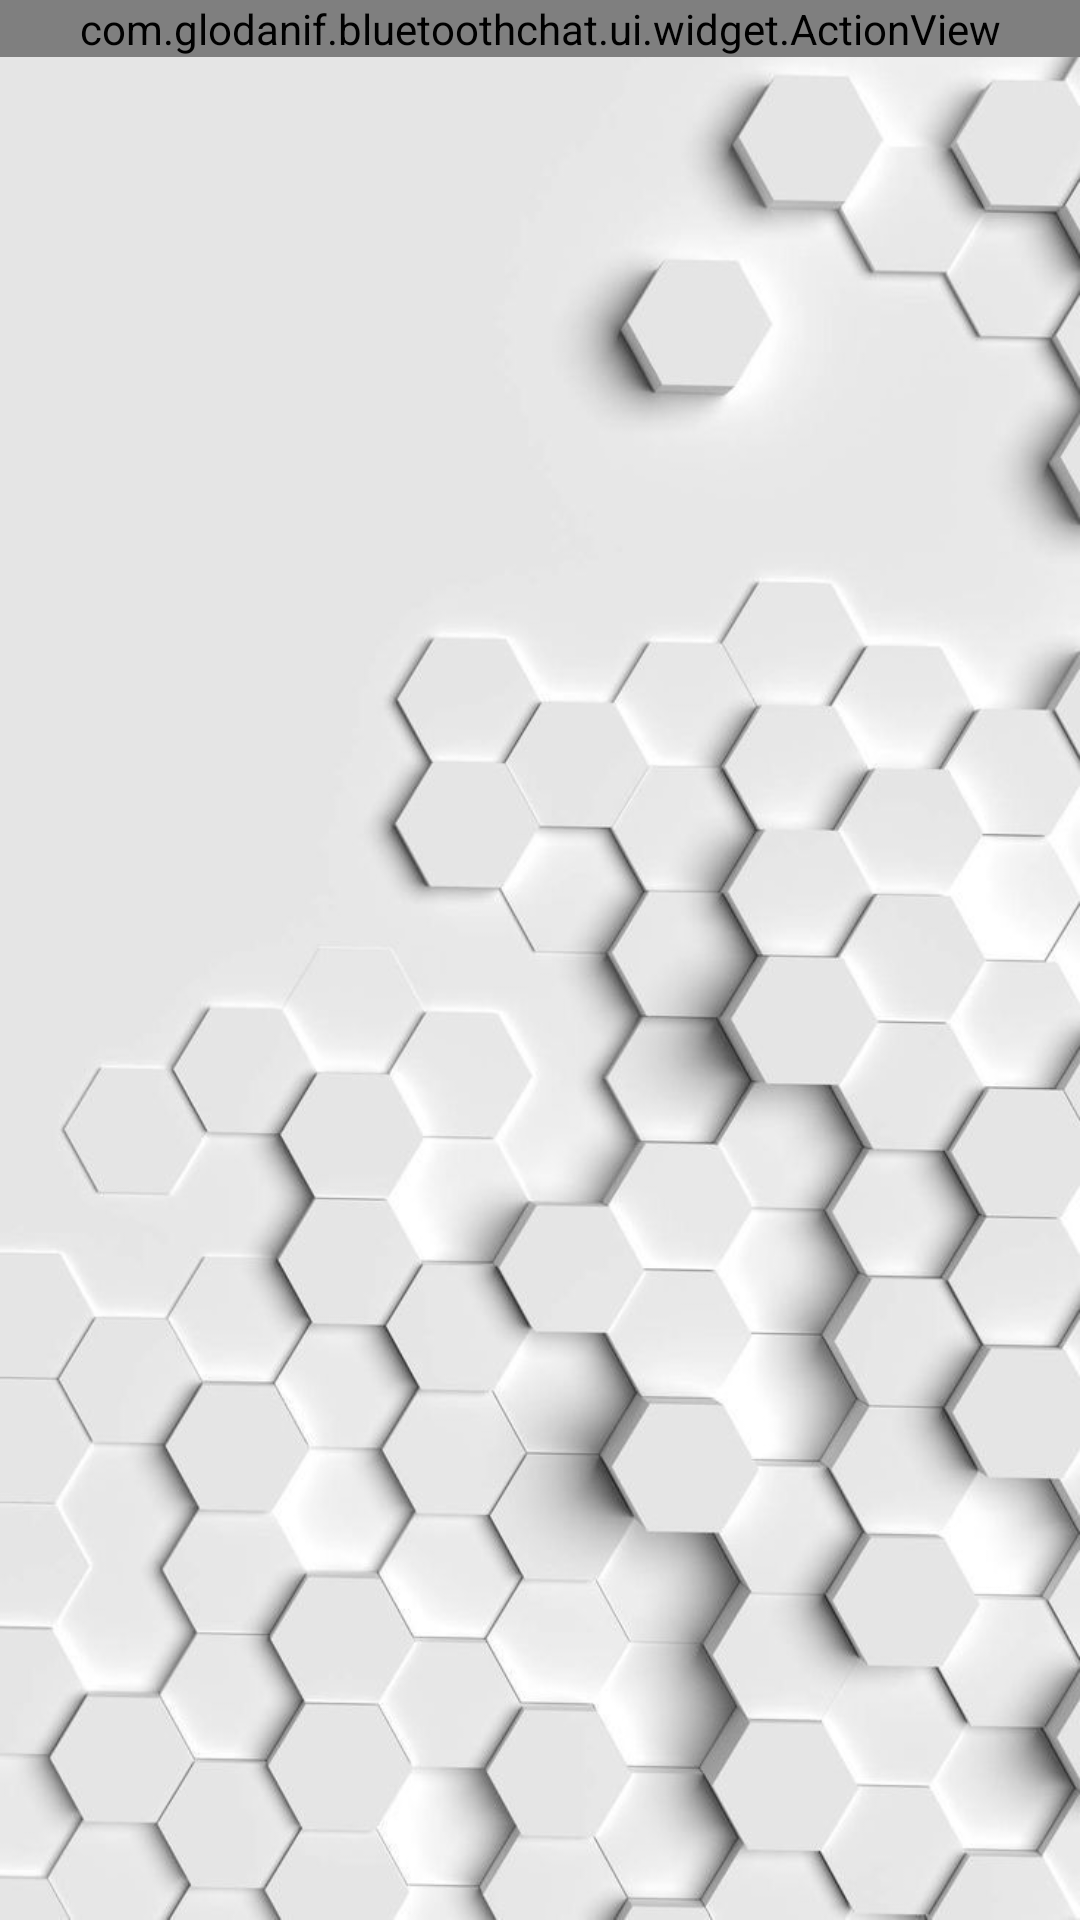

Android layout source for this screen:
<!-- AndroidManifest.xml: application theme AppTheme -->
<!-- res/layout/content_main.xml -->
<?xml version="1.0" encoding="utf-8"?>
<LinearLayout android:orientation="vertical" android:background="@drawable/main_background" android:layout_width="fill_parent" android:layout_height="fill_parent" app:layout_behavior="@string/appbar_scrolling_view_behavior"
  xmlns:android="http://schemas.android.com/apk/res/android" xmlns:app="http://schemas.android.com/apk/res-auto">
    <com.glodanif.bluetoothchat.ui.widget.ActionView android:id="@id/av_actions" android:layout_width="fill_parent" android:layout_height="wrap_content" android:layout_weight="0.0" />
    <FrameLayout android:layout_width="fill_parent" android:layout_height="fill_parent" android:layout_weight="1.0">
        <androidx.recyclerview.widget.RecyclerView android:id="@id/rv_conversations" android:layout_width="fill_parent" android:layout_height="fill_parent" />
        <androidx.constraintlayout.widget.ConstraintLayout android:id="@id/ll_empty_holder" android:visibility="gone" android:layout_width="fill_parent" android:layout_height="fill_parent">
            <TextView android:gravity="center" android:id="@id/textView2" android:layout_width="280.0dip" android:layout_height="wrap_content" android:layout_marginBottom="12.0dip" android:text="@string/conversations__no_conversations" app:layout_constraintBottom_toTopOf="@id/btn_scan" app:layout_constraintEnd_toEndOf="parent" app:layout_constraintHorizontal_bias="0.496" app:layout_constraintStart_toStartOf="parent" app:layout_constraintTop_toTopOf="parent" app:layout_constraintVertical_bias="0.482" app:layout_constraintVertical_chainStyle="packed" />
            <Button android:textColor="@drawable/button_text_color" android:id="@id/btn_scan" android:background="@drawable/test_button" android:layout_width="wrap_content" android:layout_height="61.0dip" android:layout_marginBottom="4.0dip" android:text="@string/conversations__scan" android:layout_marginStart="24.0dip" android:layout_marginEnd="24.0dip" app:layout_constraintBottom_toBottomOf="parent" app:layout_constraintEnd_toEndOf="parent" app:layout_constraintStart_toStartOf="parent" style="@style/Widget.AppCompat.Button.Borderless" />
        </androidx.constraintlayout.widget.ConstraintLayout>
    </FrameLayout>
</LinearLayout>
<!-- resources referenced by this layout -->
<resources>
  <string name="appbar_scrolling_view_behavior">com.google.android.material.appbar.AppBarLayout$ScrollingViewBehavior</string>
  <string name="conversations__no_conversations">"You don't have any conversations yet, press start new chat to start chatting with friends"</string>
  <string name="conversations__scan">+ Start New Chat</string>
  <color name="colorAccent">#ff009688</color>
  <color name="colorPrimary">#ff0a3d91</color>
  <color name="colorPrimaryDark">#ff052d69</color>
  <style name="Base.Theme.AppCompat.Light" parent="@style/Base.V7.Theme.AppCompat.Light" />
  <style name="ThemeOverlay.AppCompat.Light" parent="@style/Base.ThemeOverlay.AppCompat.Light" />
  <color name="primary_material_dark">@color/material_grey_900</color>
  <color name="primary_dark_material_dark">@android:color/black</color>
  <color name="material_grey_900">#ff212121</color>
  <color name="foreground_material_dark">@android:color/white</color>
  <color name="background_material_dark">@color/material_grey_850</color>
  <color name="highlighted_text_material_dark">#6680cbc4</color>
  <color name="foreground_material_light">@android:color/black</color>
  <color name="background_floating_material_dark">@color/material_grey_800</color>
  <color name="button_material_dark">#ff5a595b</color>
  <color name="ripple_material_dark">#33ffffff</color>
  <dimen name="abc_text_size_subtitle_material_toolbar">16.0dip</dimen>
  <dimen name="abc_text_size_title_material_toolbar">20.0dip</dimen>
  <dimen name="abc_action_bar_default_height_material">56.0dip</dimen>
  <style name="Widget.AppCompat.ActionMode" parent="@style/Base.Widget.AppCompat.ActionMode" />
  <style name="AlertDialog.AppCompat.Light" parent="@style/Base.AlertDialog.AppCompat.Light" />
  <style name="Widget.AppCompat.ButtonBar" parent="@style/Base.Widget.AppCompat.ButtonBar" />
  <style name="Widget.AppCompat.Button" parent="@style/Base.Widget.AppCompat.Button" />
  <color name="accent_material_light">@color/material_deep_teal_500</color>
  <color name="background_floating_material_light">@android:color/white</color>
  <color name="button_material_light">#ffd6d7d7</color>
  <color name="ripple_material_light">#1f000000</color>
  <color name="error_color_material_light">#ffff5722</color>
  <color name="primary_material_light">@color/material_grey_100</color>
  <color name="primary_dark_material_light">@color/material_grey_600</color>
  <dimen name="abc_dialog_corner_radius_material">2.0dip</dimen>
  <dimen name="abc_dialog_padding_material">24.0dip</dimen>
  <style name="ThemeOverlay.AppCompat.Dialog" parent="@style/Base.ThemeOverlay.AppCompat.Dialog" />
  <style name="Widget.AppCompat.EditText" parent="@style/Base.Widget.AppCompat.EditText" />
  <style name="Widget.AppCompat.ImageButton" parent="@style/Base.Widget.AppCompat.ImageButton" />
  <style name="Widget.AppCompat.ListMenuView" parent="@style/Base.Widget.AppCompat.ListMenuView" />
  <item type="dimen" name="abc_list_item_padding_horizontal_material">@dimen/abc_action_bar_content_inset_material</item>
  <style name="Theme.AppCompat.CompactMenu" parent="@style/Base.Theme.AppCompat.CompactMenu" />
  <dimen name="abc_panel_menu_list_width">296.0dip</dimen>
  <style name="Widget.AppCompat.RatingBar" parent="@style/Base.Widget.AppCompat.RatingBar" />
  <style name="Widget.AppCompat.Light.SearchView" parent="@style/Widget.AppCompat.SearchView" />
  <style name="Widget.AppCompat.SeekBar" parent="@style/Base.Widget.AppCompat.SeekBar" />
  <style name="Widget.AppCompat.Spinner" parent="@style/Base.Widget.AppCompat.Spinner" />
  <style name="Widget.AppCompat.Toolbar" parent="@style/Base.Widget.AppCompat.Toolbar" />
  <color name="background_material_light">@color/material_grey_50</color>
  <color name="highlighted_text_material_light">#66009688</color>
  <style name="Platform.ThemeOverlay.AppCompat" parent="" />
  <color name="material_grey_850">#ff303030</color>
  <color name="material_grey_800">#ff424242</color>
</resources>
